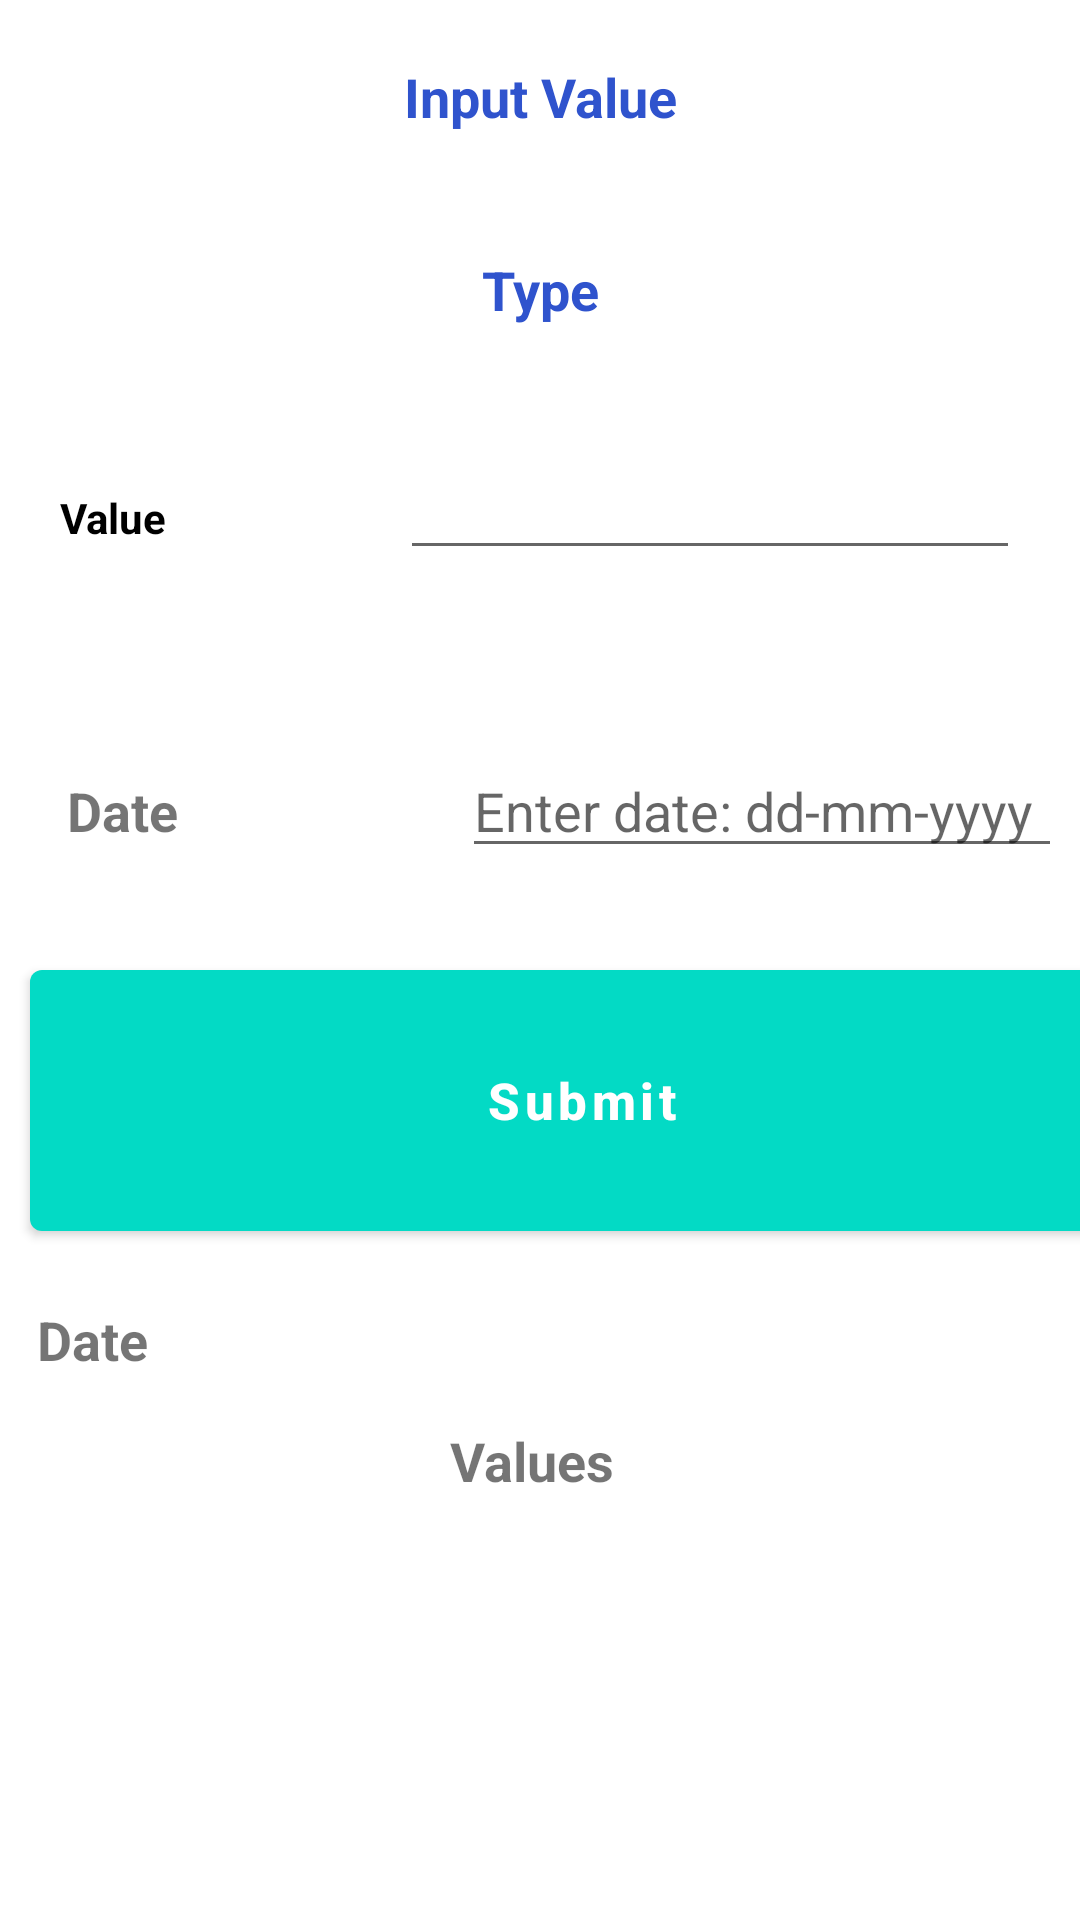

Android layout source for this screen:
<!-- AndroidManifest.xml: application theme AppTheme -->
<!-- res/layout/activity_tracked_goal.xml -->
<?xml version="1.0" encoding="utf-8"?>
<LinearLayout
    xmlns:android="http://schemas.android.com/apk/res/android"
    android:layout_width="match_parent"
    android:orientation="vertical"
    android:layout_height="match_parent">


    <TextView
        android:layout_width="match_parent"
        android:layout_height="wrap_content"
        android:layout_margin="10dp"
        android:text="Input Value"
        android:gravity="center"
        android:textColor="#2F53CD"
        android:padding="10dp"
        android:textSize="18sp"
        android:textStyle="bold"/>
    <TextView
        android:id="@+id/ty"
        android:layout_width="match_parent"
        android:layout_height="wrap_content"
        android:layout_margin="10dp"
        android:gravity="center"
        android:text="Type"
        android:textColor="#2F53CD"
        android:padding="10dp"
        android:textSize="18sp"
        android:textStyle="bold"/>

    <LinearLayout
        android:layout_width="match_parent"
        android:layout_height="wrap_content"
        android:layout_margin="10dp"
        android:orientation="horizontal">

        <RelativeLayout
            android:layout_width="0dp"
            android:layout_height="wrap_content"
            android:layout_weight="2">
            <TextView
                android:layout_width="match_parent"
                android:layout_height="wrap_content"
                android:text="Value"
                android:textStyle="bold"
                android:textColor="#000"
                android:layout_margin="10dp"/>
        </RelativeLayout>

        <RelativeLayout
            android:layout_width="0dp"
            android:layout_height="wrap_content"
            android:layout_weight="4">
            <EditText
                android:id="@+id/value"
                android:layout_width="match_parent"
                android:layout_height="wrap_content"

                android:inputType="number"
                android:textColorHint="#000"
                android:layout_margin="10dp"/>
        </RelativeLayout>
    </LinearLayout>

    <LinearLayout
        android:layout_width="match_parent"
        android:layout_height="wrap_content"
        android:layout_margin="10dp"
        android:orientation="horizontal">



    </LinearLayout>

    <LinearLayout
        android:layout_width="match_parent"
        android:layout_height="wrap_content"
        android:layout_margin="10dp"
        android:orientation="horizontal">


        <TextView
            android:id="@+id/date"
            android:layout_width="120dp"
            android:layout_height="wrap_content"
            android:layout_marginStart="8dp"
            android:layout_marginTop="8dp"
            android:layout_marginEnd="8dp"
            android:layout_marginBottom="8dp"
            android:text=" Date"
            android:textSize="18sp"
            android:textStyle="bold"
            />

        <EditText
            android:id="@+id/date_in"
            android:layout_width="230dp"
            android:layout_height="wrap_content"
            android:layout_marginStart="8dp"
            android:layout_marginTop="8dp"
            android:layout_marginEnd="8dp"
            android:layout_marginBottom="8dp"
            android:ems="10"
            android:hint="Enter date: dd-mm-yyyy"
            android:inputType="date"
            />

    </LinearLayout>

    <Button
        android:id="@+id/su"
        android:layout_width="368dp"
        android:layout_height="99dp"
        android:layout_marginStart="10dp"
        android:layout_marginLeft="10dp"

        android:layout_marginTop="10dp"
        android:layout_marginEnd="10dp"
        android:layout_marginRight="10dp"
        android:layout_marginBottom="10dp"
        android:text="Submit"
        android:textAllCaps="false"
        android:textColor="#fff"
        android:textSize="17sp"
        android:textStyle="bold" />



    <TextView
        android:id="@+id/dates"
        android:layout_width="76dp"
        android:layout_height="wrap_content"
        android:layout_marginStart="8dp"
        android:layout_marginTop="8dp"
        android:layout_marginEnd="8dp"
        android:layout_marginBottom="8dp"
        android:text=" Date"
        android:textSize="18sp"
        android:textStyle="bold" />

    <TextView
        android:id="@+id/values"
        android:layout_width="129dp"
        android:layout_height="35dp"
        android:layout_marginStart="150dp"
        android:layout_marginTop="8dp"
        android:layout_marginEnd="150dp"
        android:layout_marginBottom="8dp"
        android:text="Values"
        android:textSize="18sp"
        android:textStyle="bold" />

    <ListView
        android:id="@+id/listView"
        android:layout_width="match_parent"
        android:layout_height="0dp"
        android:layout_weight="1"
        android:focusable="true"
        android:clickable="true">
    </ListView>
</LinearLayout>
<!-- resources referenced by this layout -->
<resources>
  <style name="AppTheme" parent="Theme.MaterialComponents.Light.DarkActionBar">
          
          <item name="colorPrimary">@color/colorAccent</item>
          <item name="colorPrimaryDark">@color/colorAccent</item>
          <item name="colorAccent">@color/colorAccent</item>
      </style>
  <color name="colorAccent">#03DAC5</color>
</resources>
